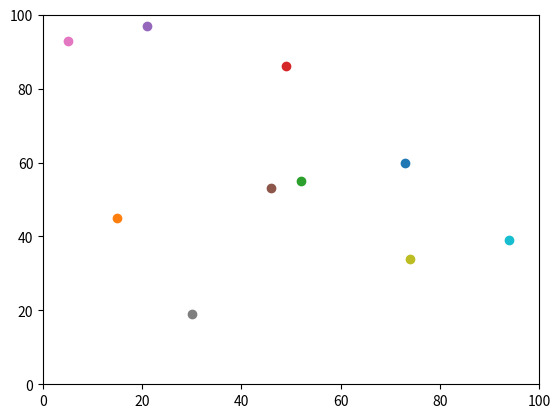

Reproduce this figure in Python. (Note: this script raises an exception after producing the figure.)
# -*- coding: utf-8 -*-
"""
Spyder Editor

This is a temporary script file.
"""

# Import libraries

import random
import operator
import matplotlib.pyplot 
import time

# Calculates distance between agents 

def distance_between(agents_row_a, agents_row_b):
    print(agents_row_a, agents_row_b) 
    return (((agents_row_a[0] - agents_row_b[0])**2) + ((agents_row_a[1] - agents_row_b[1])**2))**0.5 

# Variable holding maximum number of agents 

max_agents = 10
max_iterations = 100

# List of agents
agents =[]

# Creates agents (as many as max_agents value) with random coordinates (based on 100 x 100 grid) and adds them to list of agents
for i in range(max_agents):
    agents.append([random.randint(0, 100), random.randint(0, 100)])
    
# Moves each agent randomly 
for j in range(max_iterations):
    for i in range(max_agents):
        if random.random() < 0.5:
            agents[i][0] = (agents[i][0] + 1) % 100
        else:
            agents[i][0] = (agents[i][0] - 1) % 100
            
        if random.random() < 0.5:
            agents[i][1] = (agents[i][1] + 1) % 100
        else:
            agents[i][1] = (agents[i][1] - 1) % 100


# print(agents)



# Plots agent locations

matplotlib.pyplot.ylim(0, 100)
matplotlib.pyplot.xlim(0, 100)
for i in range(max_agents):
    matplotlib.pyplot.scatter(agents[i][1],agents[i][0])
'''
eastern_agent = (max(agents, key= operator.itemgetter(1)))
matplotlib.pyplot.scatter(eastern_agent[1], eastern_agent[0], color='red')
'''
matplotlib.pyplot.show()


# Calculate Euclidian distance between each pair of agents. 
# NOTE TO SELF: TIMER NEEDS UPDATED, DEPRECATED in PYTHON 3.3
            
start = time.clock()

# Note to self: use agent in agents?
for k in range(max_agents): 
    for l in range(max_agents): 
        distance = distance_between(agents[l], agents[k])
        print (distance)

end = time.clock()

print("time = " + str(end - start))